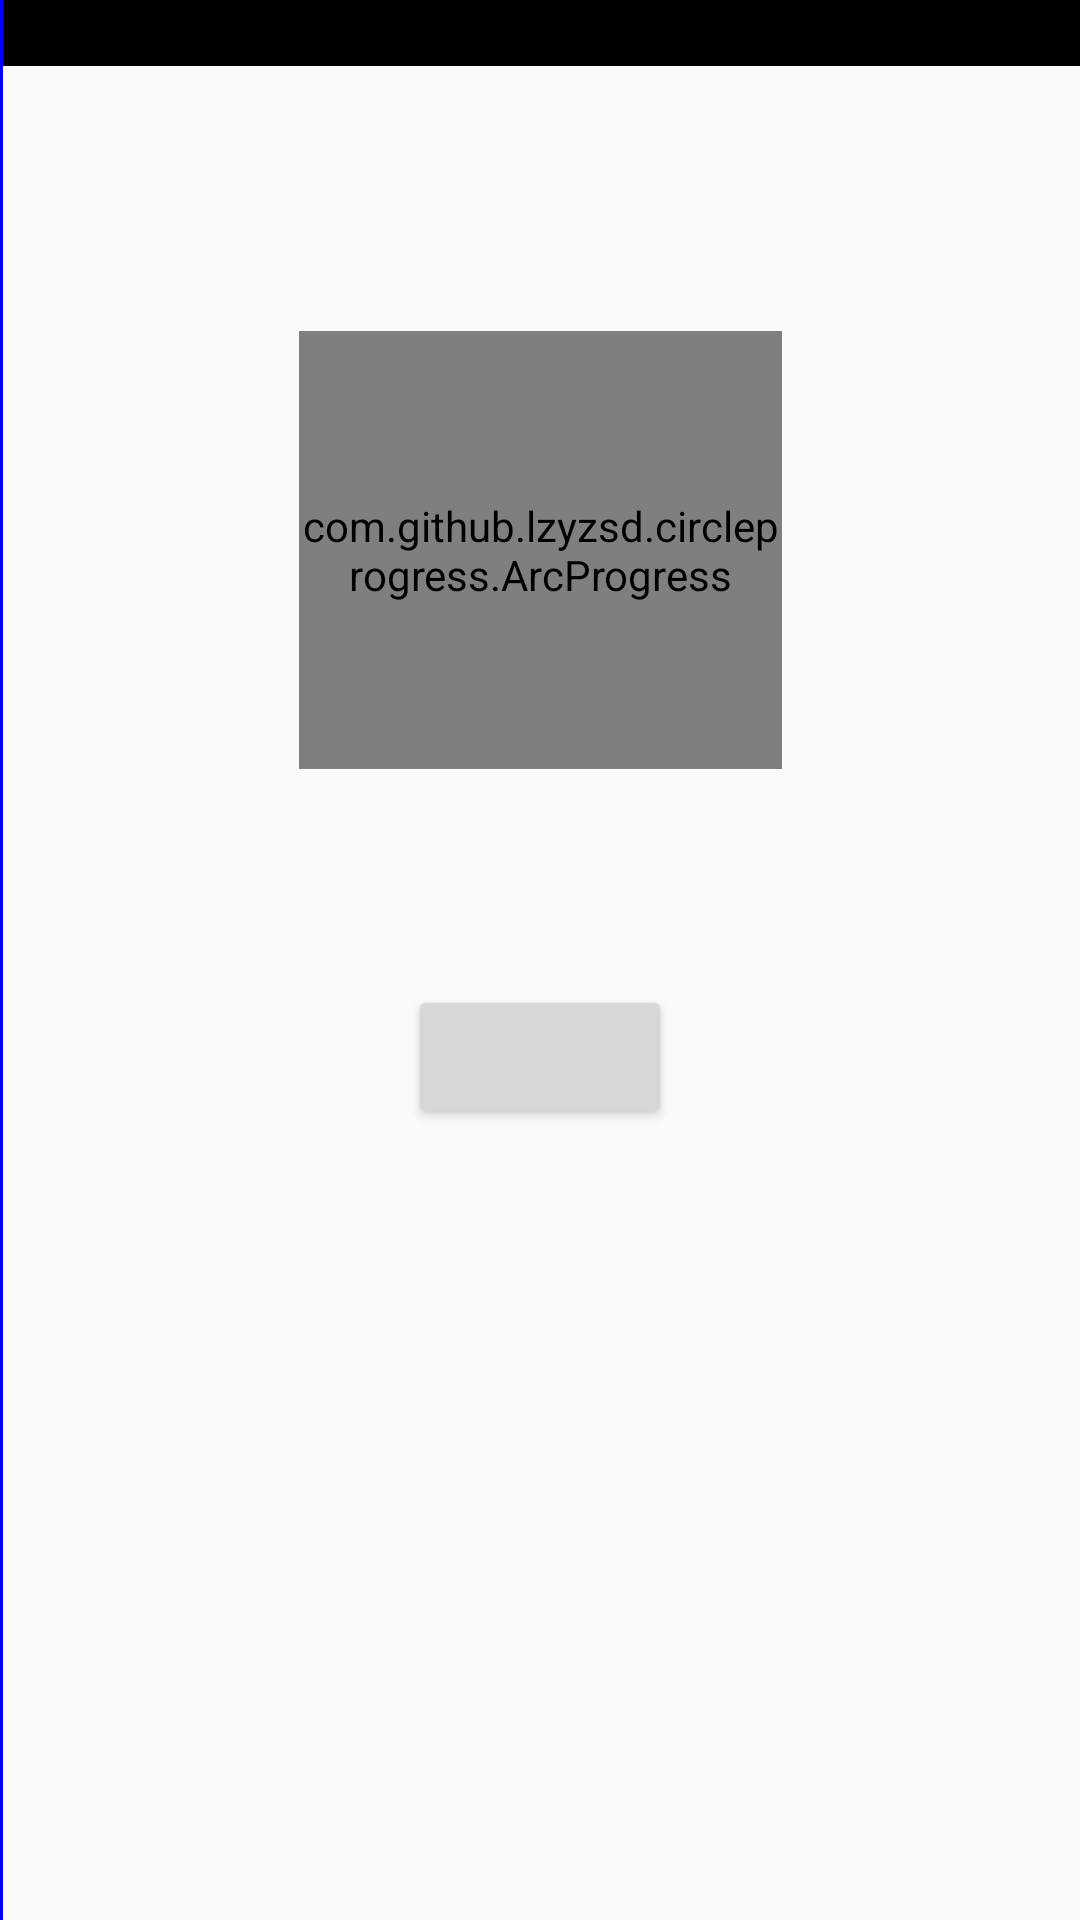

Reconstruct the res/layout file that produces this screen, plus the resources it refers to.
<!-- AndroidManifest.xml: application theme AppTheme -->
<!-- res/layout/fragment_fragmenttwo.xml -->
<?xml version="1.0" encoding="utf-8"?>
<android.support.constraint.ConstraintLayout xmlns:android="http://schemas.android.com/apk/res/android"
    xmlns:app="http://schemas.android.com/apk/res-auto"
    xmlns:custom="http://schemas.android.com/apk/res-auto"
    xmlns:tools="http://schemas.android.com/tools"
    android:layout_width="match_parent"
    android:layout_height="match_parent"
    tools:context=".MainActivity"
    tools:layout_editor_absoluteY="81dp">


    <com.github.lzyzsd.circleprogress.ArcProgress
        android:id="@+id/arc_progress"
        android:layout_width="161dp"
        android:layout_height="146dp"
        android:layout_marginBottom="343dp"
        android:layout_marginTop="68dp"
        app:layout_constraintBottom_toBottomOf="parent"
        app:layout_constraintEnd_toEndOf="parent"
        app:layout_constraintStart_toStartOf="parent"
        app:layout_constraintTop_toTopOf="parent"
        app:layout_constraintVertical_bias="0.51"
        custom:arc_finished_color="#0066FF"
        custom:arc_unfinished_color="#fff"
        custom:arc_bottom_text="Temperature"
        custom:arc_progress="100" />

    <Button
        android:id="@+id/button"
        android:layout_width="wrap_content"
        android:layout_height="wrap_content"
        android:layout_marginBottom="8dp"
        android:layout_marginTop="72dp"
      
        app:layout_constraintBottom_toBottomOf="parent"
        app:layout_constraintTop_toBottomOf="@+id/arc_progress"
        app:layout_constraintVertical_bias="0.0"
        custom:layout_constraintEnd_toEndOf="parent"
        custom:layout_constraintStart_toStartOf="parent" />

    <View
        android:layout_width="match_parent"
        android:orientation="horizontal"
        android:layout_height="22dp"
        android:background="@android:color/black" />


    <View
        android:layout_width="1dp"
        android:layout_height="fill_parent"
        android:background="#FF0000FF" />

</android.support.constraint.ConstraintLayout>
<!-- resources referenced by this layout -->
<resources>
  <style name="AppTheme" parent="Theme.AppCompat.Light.NoActionBar">
          
          <item name="colorPrimary">@color/colorPrimary</item>
          <item name="colorPrimaryDark">@color/colorPrimaryDark</item>
          <item name="colorAccent">@color/colorAccent</item>
      </style>
  <color name="colorPrimary">#3F51B5</color>
  <color name="colorPrimaryDark">#FF2F3E56</color>
  <color name="colorAccent">#c8e8ff</color>
</resources>
